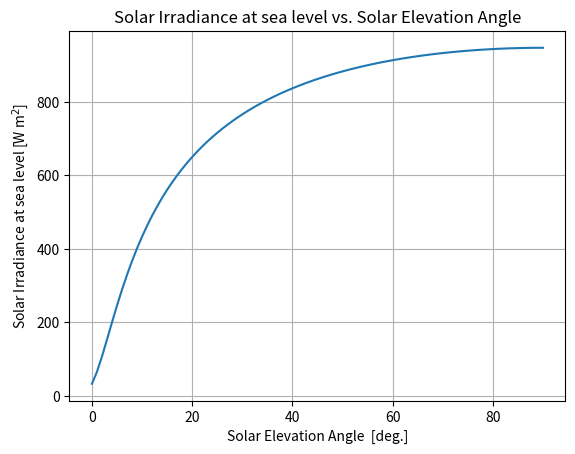
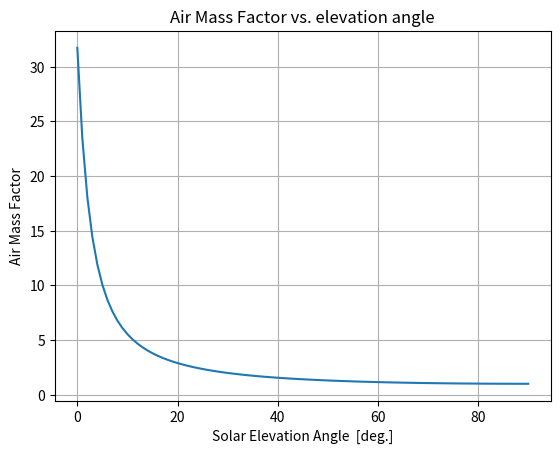

Python code for these plots, in order:
#!/usr/bin/env python3
# -*- coding: utf-8 -*-
""" [redacted]

following http://www.pveducation.org/pvcdrom/properties-of-sunlight/air-mass
assumes observer at sea level, altitude h \approx 0
input: theta [deg] solar elevation angle above horizon

Note: use https://github.com/scienceopen/lowtran for far more precise modeling
"""
from __future__ import division
from numpy import sin,radians,arange,nan, atleast_1d
from matplotlib.pyplot import figure,show

def airmass(thetadeg):
    thetadeg=atleast_1d(thetadeg)
    thetadeg[(thetadeg<0) | (thetadeg>90)] = nan
    thr = radians(thetadeg)
    """
    Kasten, F., and A. T. Young. 1989. Revised optical air mass tables and approximation formula.
    Applied Optics 28:4735–4738. doi: 10.1364/AO.28.004735
    """
    #Mky = 1/(sin(thr) + 0.50572*(6.07995+thetadeg)**-1.6364) #air mass factor
    """ Young, A. T. 1994. Air mass and refraction. Applied Optics. 33:1108–1110. doi: 10.1364/AO.33.001108. Bibcode 1994ApOpt..33.1108Y. """
    My = ((1.002432*sin(thr)**2 + 0.148386*sin(thr) + 0.0096467) /
          (sin(thr)**3 + 0.149864*sin(thr)**2 + 0.0102963*sin(thr) + 0.000303978))

    I0 = 1353. # [W]

    return I0 * 0.7**My**0.678, My

def plotam(Irr,M,theta):
    ax=figure().gca()
    ax.plot(theta,Irr)
    ax.set_title('Solar Irradiance at sea level vs. Solar Elevation Angle')
    ax.set_xlabel('Solar Elevation Angle  [deg.]')
    ax.set_ylabel('Solar Irradiance at sea level [W m$^2$]')
    ax.grid(True)

    ax=figure().gca()
    ax.plot(theta,M)
    ax.set_xlabel('Solar Elevation Angle  [deg.]')
    ax.set_ylabel('Air Mass Factor')
    ax.set_title('Air Mass Factor vs. elevation angle')
    ax.grid(True)


if __name__ =='__main__':
    theta = arange(90.+1)
    Irr,M = airmass(theta)
    plotam(Irr,M,theta)
    show()
